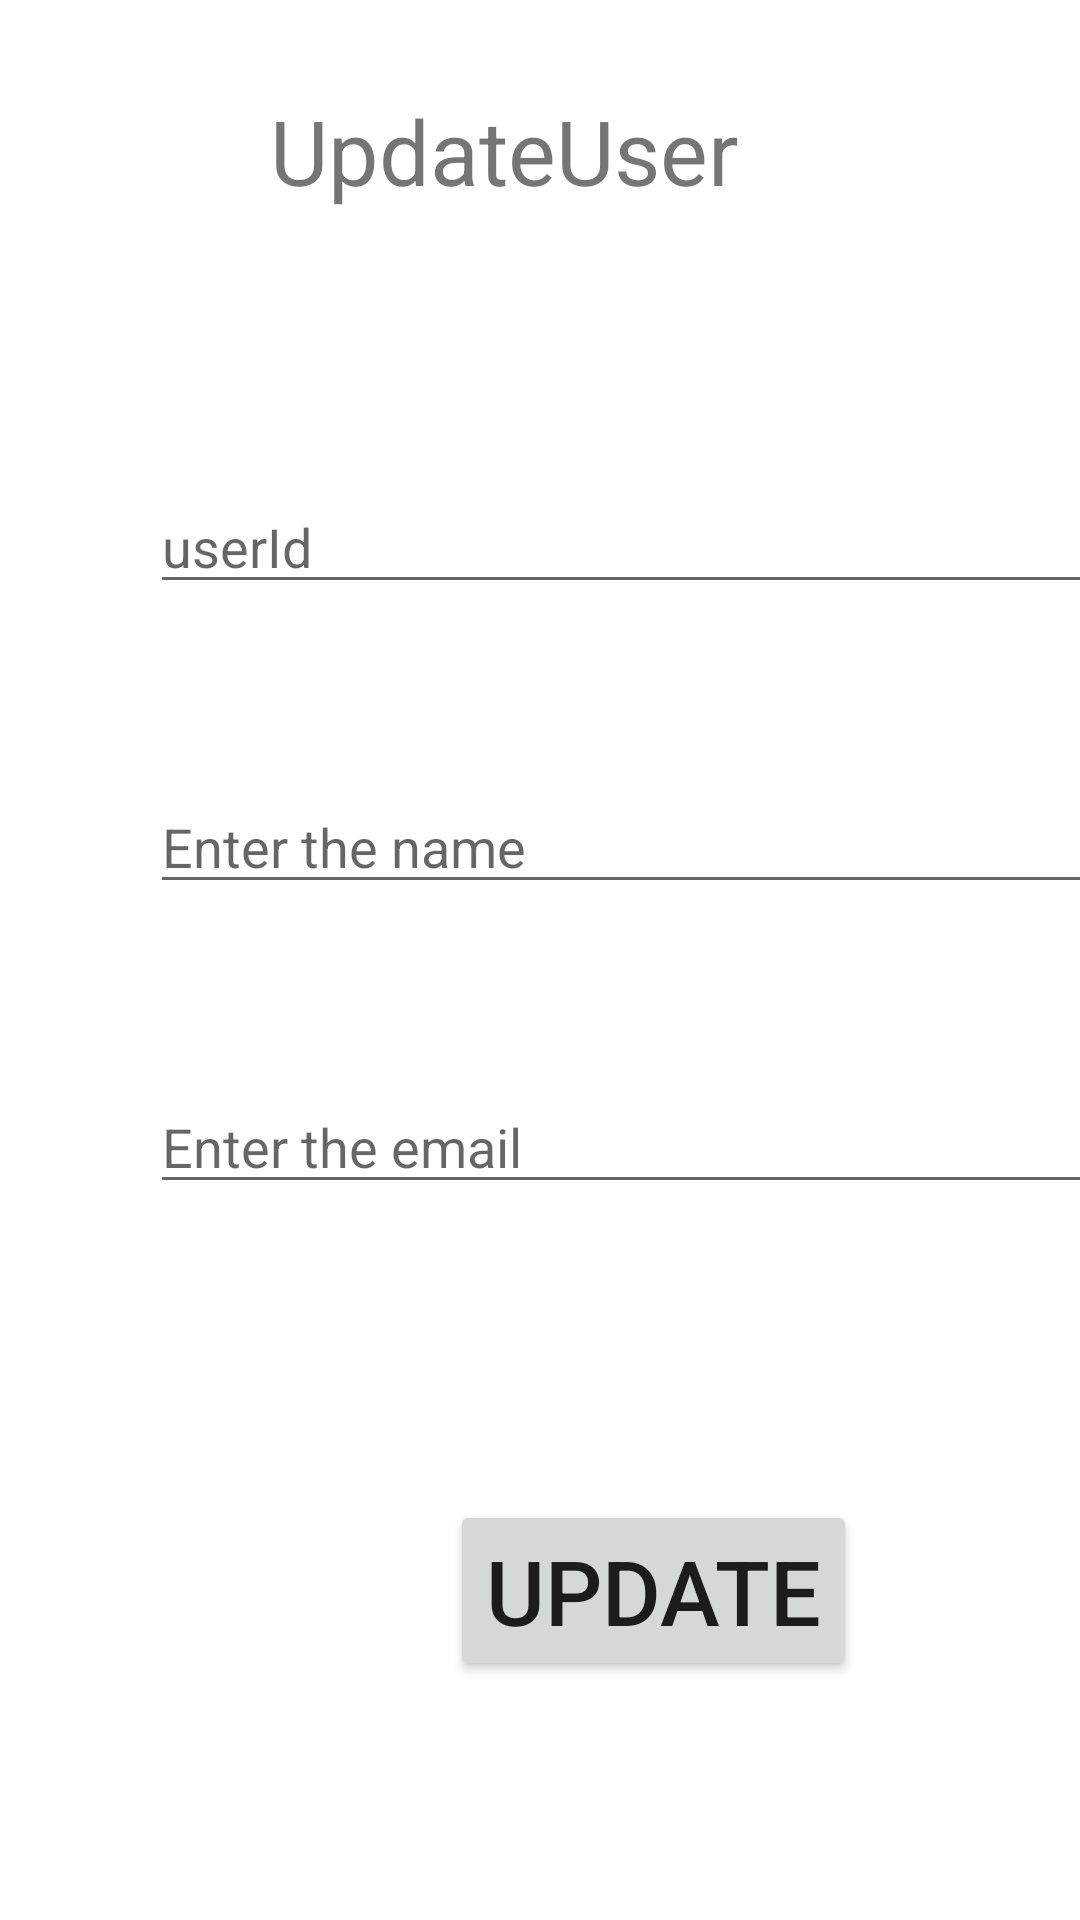

Write the Android layout XML for this screen, with the resource values it uses.
<!-- AndroidManifest.xml: application theme Theme.AddvwinsupRoomdata -->
<!-- res/layout/fragment_update.xml -->
<?xml version="1.0" encoding="utf-8"?>
<FrameLayout xmlns:android="http://schemas.android.com/apk/res/android"
    xmlns:tools="http://schemas.android.com/tools"
    android:layout_width="match_parent"
    android:layout_height="match_parent"
    tools:context=".UpdateFragment">

    
    <TextView
        android:layout_width="match_parent"
        android:layout_height="52dp"
        android:layout_marginLeft="90dp"
        android:layout_marginTop="30dp"
        android:text="@string/updateuser"
        android:textSize="30dp" />

    <EditText
        android:id="@+id/idupdate"
        android:layout_width="348dp"
        android:layout_height="wrap_content"
        android:layout_marginLeft="50dp"
        android:layout_marginTop="160dp"
        android:hint="@string/userid" />

    <EditText
        android:id="@+id/nameupdate"
        android:layout_width="348dp"
        android:layout_height="wrap_content"
        android:layout_marginLeft="50dp"
        android:layout_marginTop="260dp"
        android:hint="@string/enter_the_name"/>

    <EditText
        android:id="@+id/emailupdate"
        android:layout_width="348dp"
        android:layout_height="wrap_content"
        android:layout_marginLeft="50dp"
        android:layout_marginTop="360dp"
        android:hint="@string/enter_the_email" />

    <Button
        android:layout_width="wrap_content"
        android:layout_height="wrap_content"
        android:layout_marginLeft="150dp"
        android:id="@+id/btnupdate"
        android:layout_marginTop="500dp"
        android:text="@string/update"
        android:textSize="30dp"/>



</FrameLayout>
<!-- resources referenced by this layout -->
<resources>
  <string name="enter_the_email">Enter the email</string>
  <string name="enter_the_name">Enter the name</string>
  <string name="update">Update</string>
  <string name="updateuser">UpdateUser</string>
  <string name="userid">userId</string>
  <style name="Theme.AddvwinsupRoomdata" parent="Theme.MaterialComponents.DayNight.DarkActionBar">
          
          <item name="colorPrimary">@color/purple_500</item>
          <item name="colorPrimaryVariant">@color/purple_700</item>
          <item name="colorOnPrimary">@color/white</item>
          
          <item name="colorSecondary">@color/teal_200</item>
          <item name="colorSecondaryVariant">@color/teal_700</item>
          <item name="colorOnSecondary">@color/black</item>
          
          <item name="android:statusBarColor" tools:targetApi="l">?attr/colorPrimaryVariant</item>
          
      </style>
  <!-- not gathered from this repository: default colours our renderer supplied (Android Studio template values) -->
  <color name="purple_500">#FF6200EE</color>
  <color name="purple_700">#FF3700B3</color>
  <color name="teal_200">#FF03DAC5</color>
  <color name="teal_700">#FF018786</color>
  <color name="black">#FF000000</color>
  <color name="white">#FFFFFFFF</color>
</resources>
